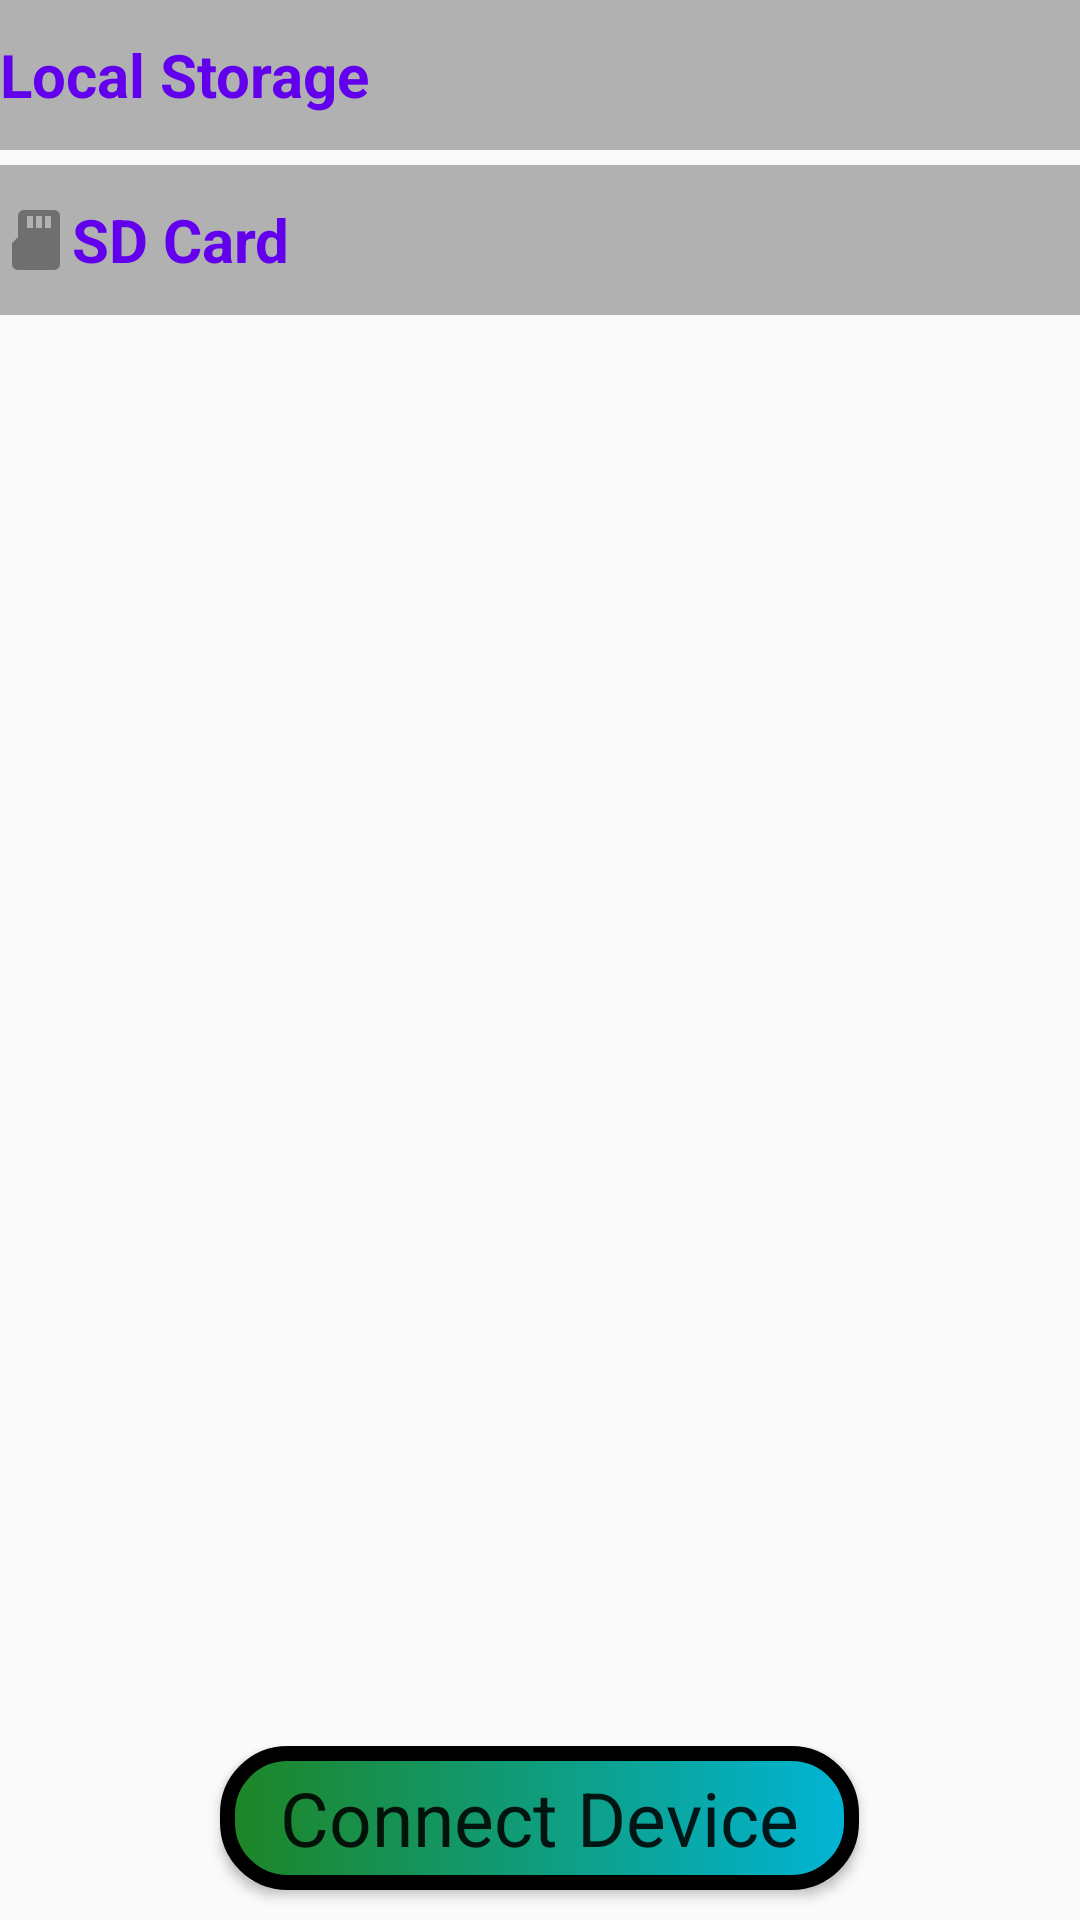

Android layout source for this screen:
<!-- AndroidManifest.xml: application theme Theme.KtorAndroidPC -->
<!-- res/layout/fragment_connect_device.xml -->
<?xml version="1.0" encoding="utf-8"?>
<RelativeLayout xmlns:android="http://schemas.android.com/apk/res/android"
    xmlns:app="http://schemas.android.com/apk/res-auto"
    xmlns:tools="http://schemas.android.com/tools"
    android:layout_width="match_parent"
    android:layout_height="match_parent"
    android:orientation="vertical"
    tools:context=".fragments.ConnectDeviceFragment">

    <LinearLayout
        android:id="@+id/id_ll"
        android:layout_width="match_parent"
        android:layout_height="wrap_content"
        android:orientation="vertical"
        android:layout_alignParentTop="true"
        android:layout_alignParentStart="true"
        android:layout_alignParentEnd="true">

        <TextView
            android:layout_width="match_parent"
            android:layout_height="50dp"
            android:id="@+id/id_tv_local_storage"
            android:layout_marginBottom="5dp"
            android:background="@color/light_grey"
            android:fontFamily="sans-serif"
            android:gravity="center_vertical"
            android:text="@string/local_storage"
            android:textSize="20sp"
            android:textStyle="bold"
            android:textColor="@color/design_default_color_primary"
            app:drawableStartCompat="@drawable/ic_phone" />

        <TextView
            android:layout_width="match_parent"
            android:layout_height="50dp"
            android:id="@+id/id_tv_sd_storage"
            android:layout_marginBottom="5dp"
            android:background="@color/light_grey"
            android:fontFamily="sans-serif"
            android:gravity="center_vertical"
            android:text="@string/sd_card"
            android:textSize="20sp"
            android:textStyle="bold"
            android:textColor="@color/design_default_color_primary"
            app:drawableStartCompat="@drawable/ic_micro_sd" />

    </LinearLayout>
        <androidx.recyclerview.widget.RecyclerView
            android:id="@+id/id_rv_navigate"
            android:layout_width="match_parent"
            android:layout_height="wrap_content"
            android:layout_marginTop="5dp"
            android:orientation="horizontal"
            android:layout_below="@id/id_ll"
            android:layout_alignParentStart="true"
            android:layout_alignParentEnd="true"/>

    <androidx.recyclerview.widget.RecyclerView
        android:id="@+id/id_rv_folder"
        android:layout_width="match_parent"
        android:layout_height="wrap_content"
        tools:listitem="@layout/explorer_item"
        android:layout_below="@id/id_rv_navigate"
        android:layout_alignParentStart="true"
        android:layout_alignParentEnd="true"/>

    <Button
        android:id="@+id/id_btn_connect_device"
        style="@style/TextAppearance.AppCompat"
        android:layout_width="wrap_content"
        android:layout_height="wrap_content"
        android:layout_alignParentBottom="true"
        android:layout_centerHorizontal="true"
        android:layout_marginStart="10dp"
        android:layout_marginTop="10dp"
        android:layout_marginEnd="10dp"
        android:layout_marginBottom="10dp"
        android:background="@drawable/con_btn_design"
        android:drawablePadding="5dp"
        android:paddingHorizontal="20dp"
        android:text="@string/connect_device"
        android:textAllCaps="false"
        android:textSize="25sp"
        tools:drawableStart="@drawable/ic_computer" />
</RelativeLayout>
<!-- res/layout/explorer_item.xml (included above) -->
<?xml version="1.0" encoding="utf-8"?>
<RelativeLayout
    xmlns:android="http://schemas.android.com/apk/res/android"
    android:layout_width="match_parent"
    android:layout_height="100dp"
    android:paddingBottom="10dp"
    style="@style/CardView.Dark">
    <ImageView
        android:layout_width="100dp"
        android:layout_height="match_parent"
        android:scaleType="fitXY"
        android:id="@+id/id_iv_folder_image"
        android:src="@drawable/noimage"
        android:layout_marginStart="5dp"
        android:contentDescription="@string/icon_image"
        android:layout_alignParentStart="true"/>

    <LinearLayout
        android:layout_width="match_parent"
        android:layout_height="match_parent"
        android:orientation="vertical"
        android:layout_toEndOf="@id/id_iv_folder_image"
        android:layout_marginHorizontal="5dp"
        android:layout_alignParentEnd="true">
        <TextView
            android:layout_width="match_parent"
            android:layout_height="wrap_content"
            android:id="@+id/id_tv_folder_name"
            android:layout_marginTop="10dp"
            android:textStyle="bold"
            android:textSize="20sp"
            android:singleLine="true"
            android:paddingEnd="20dp"
            android:paddingStart="0dp"
            android:text="@string/folder_name"/>
        <TextView
            android:layout_width="match_parent"
            android:layout_height="wrap_content"
            android:id="@+id/id_tv_folder_detail"
            android:layout_marginVertical= "10dp"
            android:paddingEnd="20dp"
            android:paddingStart="0dp"
            android:scrollbars="vertical"
            android:scrollbarAlwaysDrawVerticalTrack="true"
            android:scrollHorizontally="false"
            android:textStyle="bold"
            android:text="@string/folder_name"/>
    </LinearLayout>
    <TextView
        android:layout_width="wrap_content"
        android:layout_height="wrap_content"
        android:id="@+id/id_tv_menu_item"
        android:text="&#8942;"
        android:textStyle="bold"
        android:textSize="20sp"
        android:layout_alignParentEnd="true"
        android:padding="20dp"/>
</RelativeLayout>
<!-- resources referenced by this layout -->
<resources>
  <color name="light_grey">#B1B1B1</color>
  <!-- drawable con_btn_design (drawable) -->
  <?xml version="1.0" encoding="utf-8"?>
  <shape
      xmlns:android="http://schemas.android.com/apk/res/android">
      <corners android:radius="20dp"/>
      <stroke android:color="@color/black" android:width="5dp"/>
      <gradient android:startColor="@color/green" android:endColor="@color/blue"/>
  </shape>
  <!-- drawable ic_computer (drawable) -->
  <vector xmlns:android="http://schemas.android.com/apk/res/android"
      android:height="24dp"
      android:width="24dp"
      android:viewportWidth="24"
      android:viewportHeight="24">
      <path android:fillColor="#000000" android:pathData="M4,6H20V16H4M20,18A2,2 0 0,0 22,16V6C22,4.89 21.1,4 20,4H4C2.89,4 2,4.89 2,6V16A2,2 0 0,0 4,18H0V20H24V18H20Z" />
  </vector>
  <!-- drawable ic_micro_sd (drawable) -->
  <vector xmlns:android="http://schemas.android.com/apk/res/android"
      android:height="24dp"
      android:width="24dp"
      android:viewportWidth="24"
      android:viewportHeight="24">
      <path android:fillColor="#6F6F6F" android:pathData="M8,2A2,2 0 0,0 6,4V11L4,13V20A2,2 0 0,0 6,22H18A2,2 0 0,0 20,20V4A2,2 0 0,0 18,2H8M9,4H11V8H9V4M12,4H14V8H12V4M15,4H17V8H15V4Z" />
  </vector>
  <string name="connect_device">Connect Device</string>
  <string name="folder_name">Folder name</string>
  <string name="icon_image">icon image</string>
  <string name="local_storage">Local Storage</string>
  <string name="sd_card">SD Card</string>
  <style name="Theme.KtorAndroidPC" parent="Theme.AppCompat.DayNight.NoActionBar">
          
          <item name="colorPrimary">@color/purple_500</item>
          <item name="colorPrimaryVariant">@color/purple_700</item>
          <item name="colorOnPrimary">@color/white</item>
          
          <item name="colorSecondary">@color/teal_200</item>
          <item name="colorSecondaryVariant">@color/teal_700</item>
          <item name="colorOnSecondary">@color/black</item>
          
          <item name="android:statusBarColor">?attr/colorPrimaryVariant</item>
          
      </style>
  <color name="black">#FF000000</color>
  <color name="green">#1E8524</color>
  <color name="blue">#01B5D6</color>
  <color name="purple_500">#FF6200EE</color>
  <color name="purple_700">#FF3700B3</color>
  <color name="white">#FFFFFFFF</color>
  <color name="teal_200">#FF03DAC5</color>
  <color name="teal_700">#FF018786</color>
</resources>
